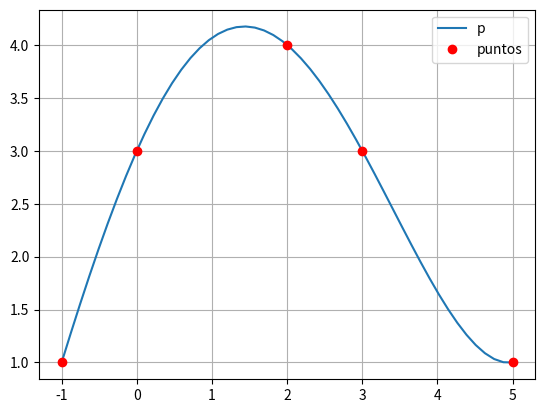
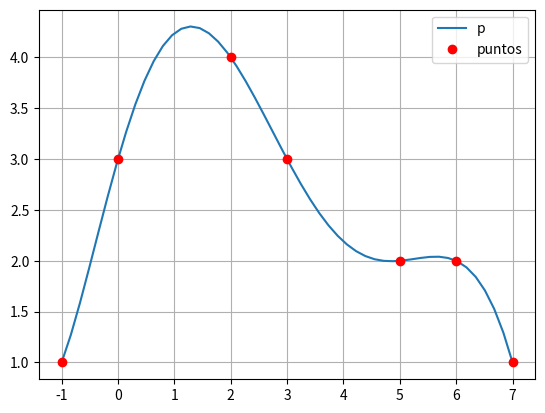

Source code (Python) for these figures, in order:
# -*- coding: utf-8 -*-
"""
Created on Tue Mar 23 15:19:37 2021

[redacted]
"""
import numpy as np
import matplotlib.pyplot as plt

#%%

def lagrange_fund(k,x,z):
    
    lt = np.zeros_like(z)
    
    for n in range(len(z)):
    
        i = 0
        l = 1
        
        while i<k:
            aux = z[n] - x[i]
            aux /= (x[k] - x[i])
            l *= aux
            i+=1
        
        i = len(x) -1
        while i>k:
            aux = z[n] - x[i]
            aux /= (x[k] - x[i])
            l *= aux
            i-=1
        
        lt[n] = l
    
    return lt

def polinomio_lagrange(x,y,z):
    
    p = np.zeros_like(z)
    i = 0
    
    while i<len(x):
        p += lagrange_fund(i,x,z) * y[i]
        i+=1
    
    return p

#%%

x = np.array([-1.,0,2,3,5])
xp = np.linspace(min(x),max(x))
y = np.array([1.,3,4,3,1])

z = xp
p = polinomio_lagrange(x,y,z)

plt.figure()
plt.plot(xp,p,label = 'p')
plt.plot(x,y,'ro',label = 'puntos')
plt.legend()
plt.grid()
plt.show()

x = np.array([-1.,0,2,3,5,6,7])
xp = np.linspace(min(x),max(x))
y = np.array([1.,3,4,3,2,2,1])

z = xp
p = polinomio_lagrange(x,y,z)

plt.figure()
plt.plot(xp,p,label = 'p')
plt.plot(x,y,'ro',label = 'puntos')
plt.legend()
plt.grid()
plt.show()
